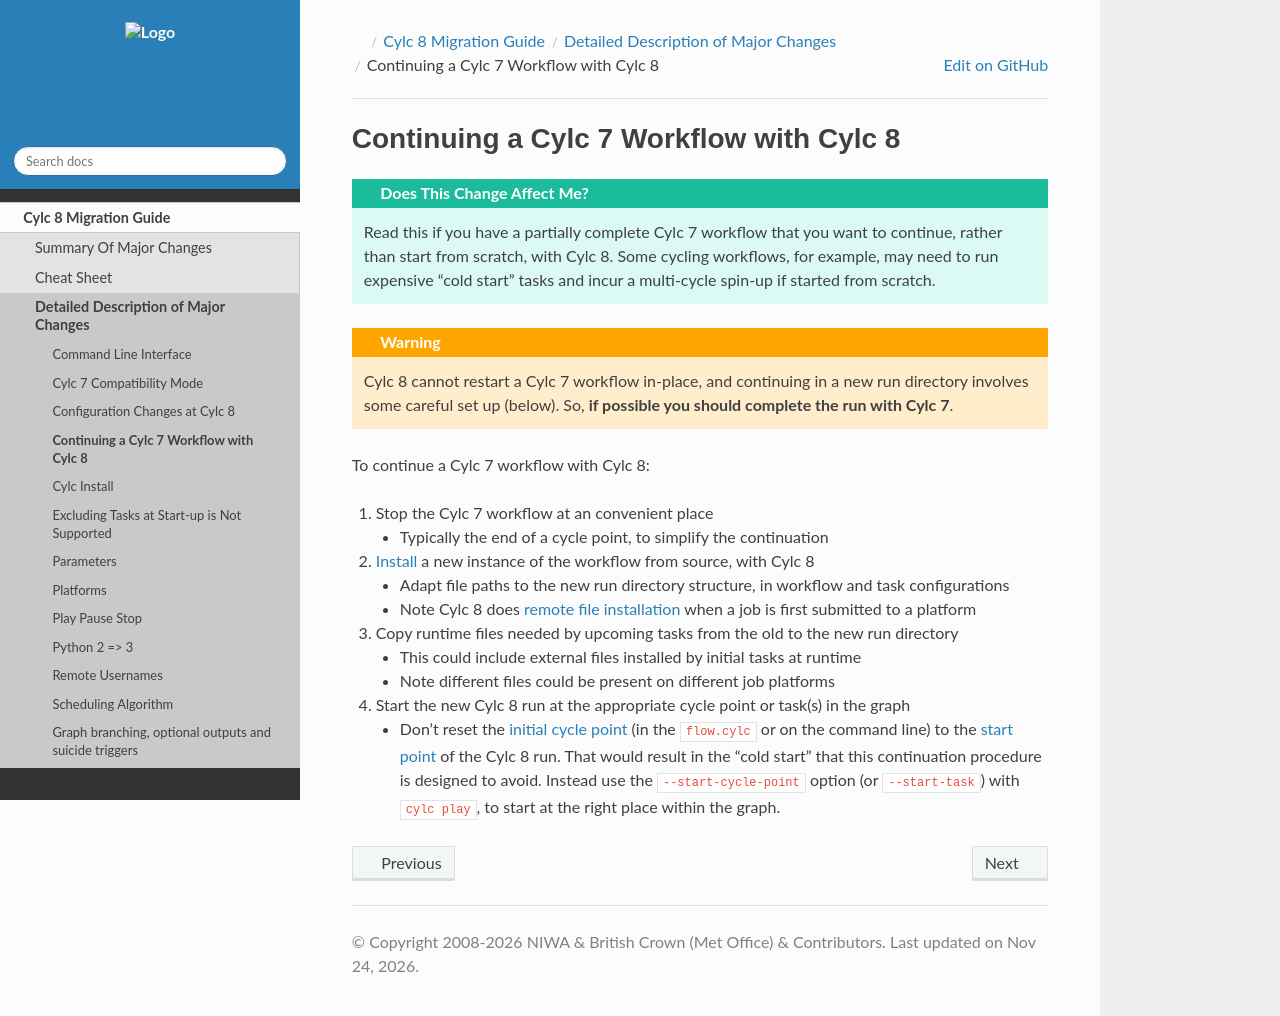

repository: cylc/cylc-doc · page: 8.7.1/html/7-to-8/major-changes/continuing-c7-c8.html · generator: jekyll

.. _compat_continuing_c7_with_c8:

Continuing a Cylc 7 Workflow with Cylc 8
^^^^^^^^^^^^^^^^^^^^^^^^^^^^^^^^^^^^^^^^

.. admonition:: Does This Change Affect Me?
   :class: tip

   Read this if you have a partially complete Cylc 7 workflow that you want to
   continue, rather than start from scratch, with Cylc 8. Some cycling
   workflows, for example, may need to run expensive "cold start" tasks and
   incur a multi-cycle spin-up if started from scratch.

.. warning::

   Cylc 8 cannot restart a Cylc 7 workflow in-place, and continuing in a new
   run directory involves some careful set up (below). So, **if possible you
   should complete the run with Cylc 7**.


To continue a Cylc 7 workflow with Cylc 8:

1. Stop the Cylc 7 workflow at an convenient place

   - Typically the end of a cycle point, to simplify the continuation
2. :ref:`Install <MajorChangesInstall>` a new instance of the workflow from
   source, with Cylc 8

   - Adapt file paths to the new run directory structure, in workflow and task
     configurations
   - Note Cylc 8 does :ref:`remote file installation <728.remote-install>`
     when a job is first submitted to a platform
3. Copy runtime files needed by upcoming tasks from the old to the new run
   directory

   - This could include external files installed by initial tasks at runtime
   - Note different files could be present on different job platforms
4. Start the new Cylc 8 run at the appropriate cycle point or task(s) in the
   graph

   - Don't reset the :term:`initial cycle point` (in the ``flow.cylc`` or on
     the command line) to the :term:`start point <start cycle point>` of the
     Cylc 8 run. That would result in the "cold start" that this continuation
     procedure is designed to avoid. Instead use the ``--start-cycle-point``
     option (or ``--start-task``) with ``cylc play``, to start at the right
     place within the graph.
